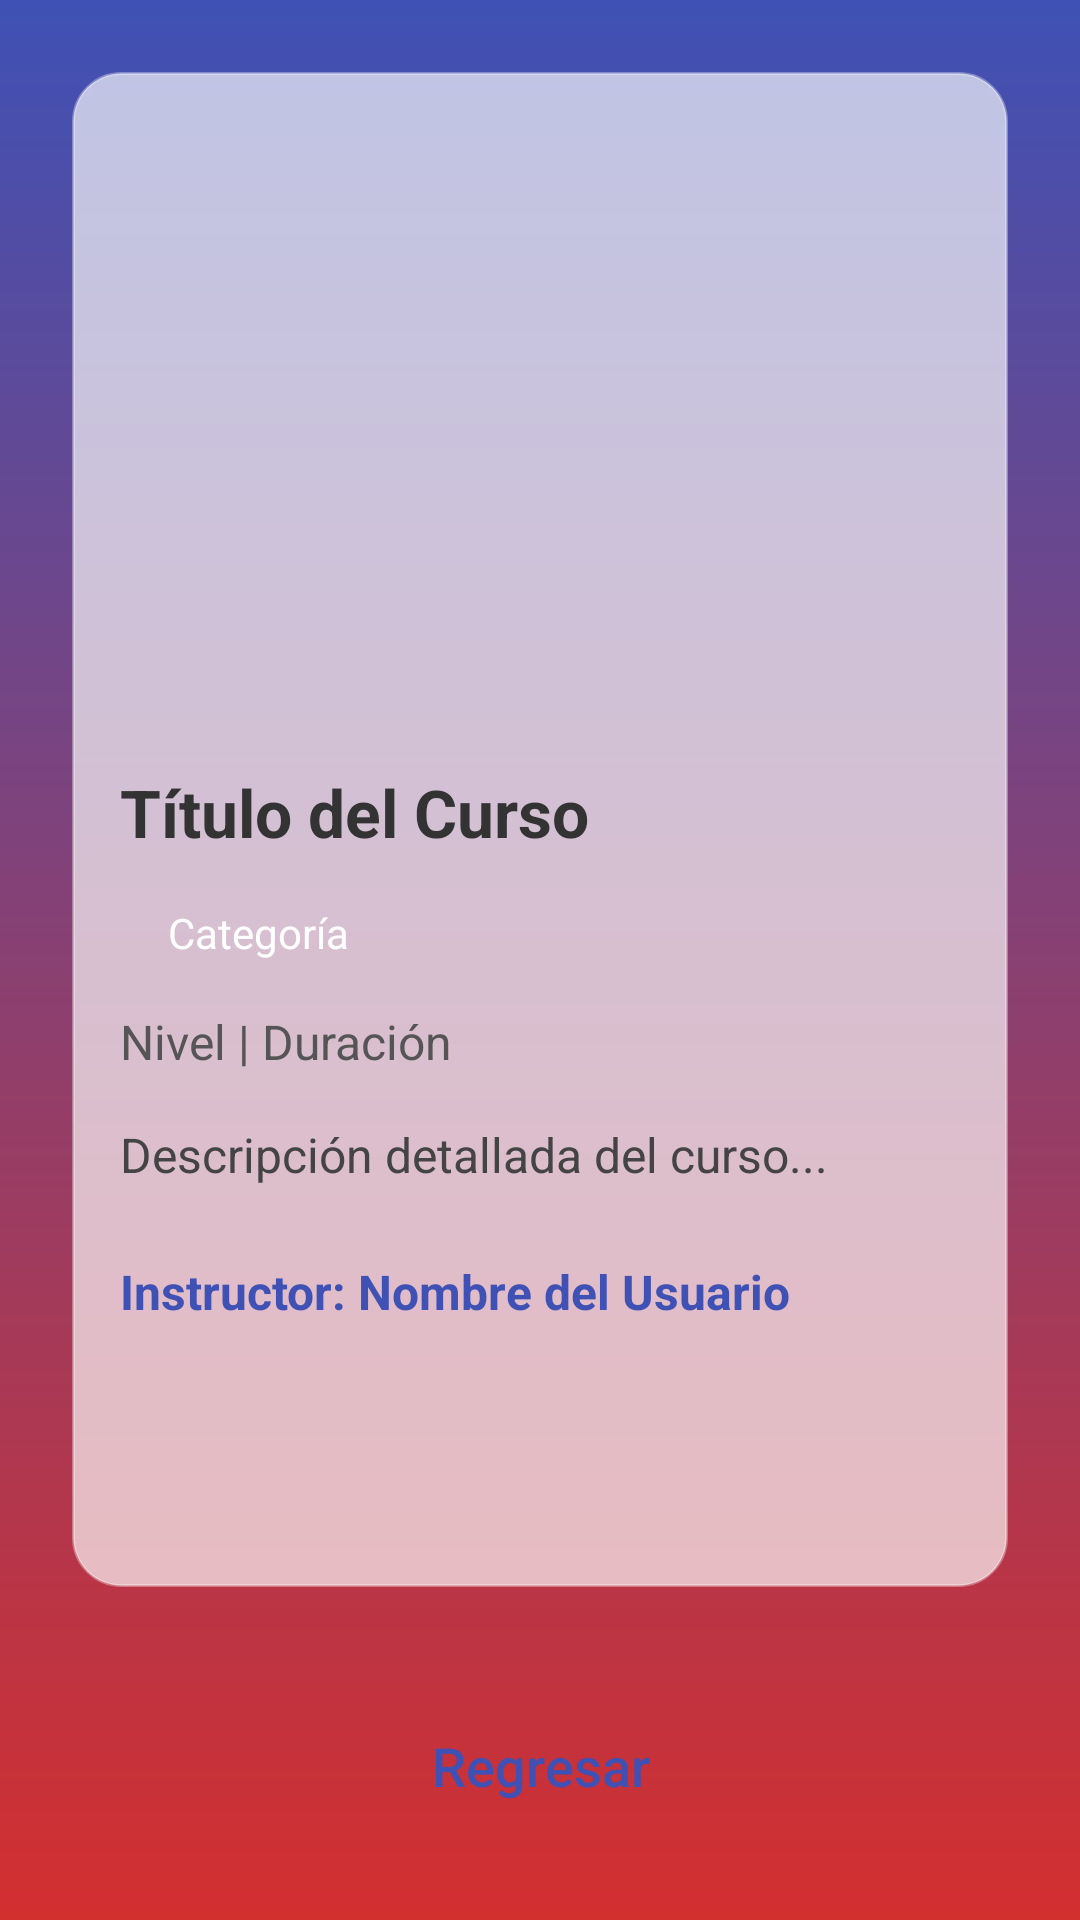

Write the Android layout XML for this screen, with the resource values it uses.
<!-- AndroidManifest.xml: application theme Theme.Simplelogingemini5B -->
<!-- res/layout/activity_detail.xml -->
<?xml version="1.0" encoding="utf-8"?>
<androidx.constraintlayout.widget.ConstraintLayout xmlns:android="http://schemas.android.com/apk/res/android"
    xmlns:app="http://schemas.android.com/apk/res-auto"
    xmlns:tools="http://schemas.android.com/tools"
    android:layout_width="match_parent"
    android:layout_height="match_parent"
    android:background="@drawable/bg_gradient"
    android:padding="24dp"
    tools:context=".DetailActivity">

    <View
        android:id="@+id/glassCard"
        android:layout_width="match_parent"
        android:layout_height="0dp"
        android:background="@drawable/bg_glass"
        app:layout_constraintBottom_toTopOf="@+id/btnRegresar"
        app:layout_constraintTop_toTopOf="parent"
        app:layout_constraintVertical_bias="0.5"
        android:layout_marginBottom="32dp"/>

    <ImageView
        android:id="@+id/ivDetailImage"
        android:layout_width="match_parent"
        android:layout_height="200dp"
        android:layout_margin="16dp"
        android:scaleType="centerCrop"
        app:layout_constraintTop_toTopOf="@+id/glassCard"
        tools:src="@drawable/img_course_web" />

    <TextView
        android:id="@+id/tvDetailTitle"
        android:layout_width="0dp"
        android:layout_height="wrap_content"
        android:layout_marginHorizontal="16dp"
        android:layout_marginTop="16dp"
        android:text="Título del Curso"
        android:textColor="#333333"
        android:textSize="22sp"
        android:textStyle="bold"
        app:layout_constraintEnd_toEndOf="@+id/glassCard"
        app:layout_constraintStart_toStartOf="@+id/glassCard"
        app:layout_constraintTop_toBottomOf="@+id/ivDetailImage" />

    <TextView
        android:id="@+id/tvDetailCategory"
        android:layout_width="wrap_content"
        android:layout_height="wrap_content"
        android:layout_marginStart="16dp"
        android:layout_marginTop="12dp"
        android:background="@drawable/bg_pill"
        android:paddingHorizontal="16dp"
        android:paddingVertical="4dp"
        android:text="Categoría"
        android:textColor="#FFFFFF"
        android:textSize="14sp"
        app:layout_constraintStart_toStartOf="@+id/glassCard"
        app:layout_constraintTop_toBottomOf="@+id/tvDetailTitle" />

    <TextView
        android:id="@+id/tvDetailInfo"
        android:layout_width="0dp"
        android:layout_height="wrap_content"
        android:layout_marginHorizontal="16dp"
        android:layout_marginTop="12dp"
        android:text="Nivel | Duración"
        android:textColor="#555555"
        android:textSize="16sp"
        app:layout_constraintEnd_toEndOf="@+id/glassCard"
        app:layout_constraintStart_toStartOf="@+id/glassCard"
        app:layout_constraintTop_toBottomOf="@+id/tvDetailCategory" />

    <TextView
        android:id="@+id/tvDetailDescription"
        android:layout_width="0dp"
        android:layout_height="wrap_content"
        android:layout_marginHorizontal="16dp"
        android:layout_marginTop="16dp"
        android:text="Descripción detallada del curso..."
        android:textColor="#444444"
        android:textSize="16sp"
        app:layout_constraintEnd_toEndOf="@+id/glassCard"
        app:layout_constraintStart_toStartOf="@+id/glassCard"
        app:layout_constraintTop_toBottomOf="@+id/tvDetailInfo" />

    <TextView
        android:id="@+id/tvDetailInstructor"
        android:layout_width="0dp"
        android:layout_height="wrap_content"
        android:layout_marginHorizontal="16dp"
        android:layout_marginTop="24dp"
        android:text="Instructor: Nombre del Usuario"
        android:textColor="#3F51B5"
        android:textSize="16sp"
        android:textStyle="bold"
        app:layout_constraintEnd_toEndOf="@+id/glassCard"
        app:layout_constraintStart_toStartOf="@+id/glassCard"
        app:layout_constraintTop_toBottomOf="@+id/tvDetailDescription" />

    <Button
        android:id="@+id/btnRegresar"
        android:layout_width="match_parent"
        android:layout_height="55dp"
        android:background="@drawable/bg_rounded_button"
        android:text="Regresar"
        android:textAllCaps="false"
        android:textColor="#3F51B5"
        android:textSize="18sp"
        app:backgroundTint="@null"
        app:layout_constraintBottom_toBottomOf="parent" />

</androidx.constraintlayout.widget.ConstraintLayout>
<!-- resources referenced by this layout -->
<resources>
  <!-- drawable bg_glass (drawable) -->
  <?xml version="1.0" encoding="utf-8"?>
  <shape xmlns:android="http://schemas.android.com/apk/res/android"
      android:shape="rectangle">
      <solid android:color="#AAFFFFFF"/>
      <corners android:radius="16dp"/>
      <stroke android:width="1dp" android:color="#55FFFFFF"/>
  </shape>
  <!-- drawable bg_gradient (drawable) -->
  <?xml version="1.0" encoding="utf-8"?>
  <shape xmlns:android="http://schemas.android.com/apk/res/android">
      <gradient
          android:angle="270"
          android:endColor="#D32F2F"
          android:startColor="#3F51B5"
          android:type="linear" />
  </shape>
  <!-- drawable img_course_web (drawable) -->
  <?xml version="1.0" encoding="utf-8"?>
  <shape xmlns:android="http://schemas.android.com/apk/res/android"
      android:shape="rectangle">
      <gradient
          android:startColor="#2196F3"
          android:endColor="#00BCD4"
          android:angle="45"/>
      <corners android:radius="8dp"/>
  </shape>
  <style name="Theme.Simplelogingemini5B" parent="Base.Theme.Simplelogingemini5B" />
  <style name="Base.Theme.Simplelogingemini5B" parent="Theme.Material3.DayNight.NoActionBar">
          
          
      </style>
</resources>
